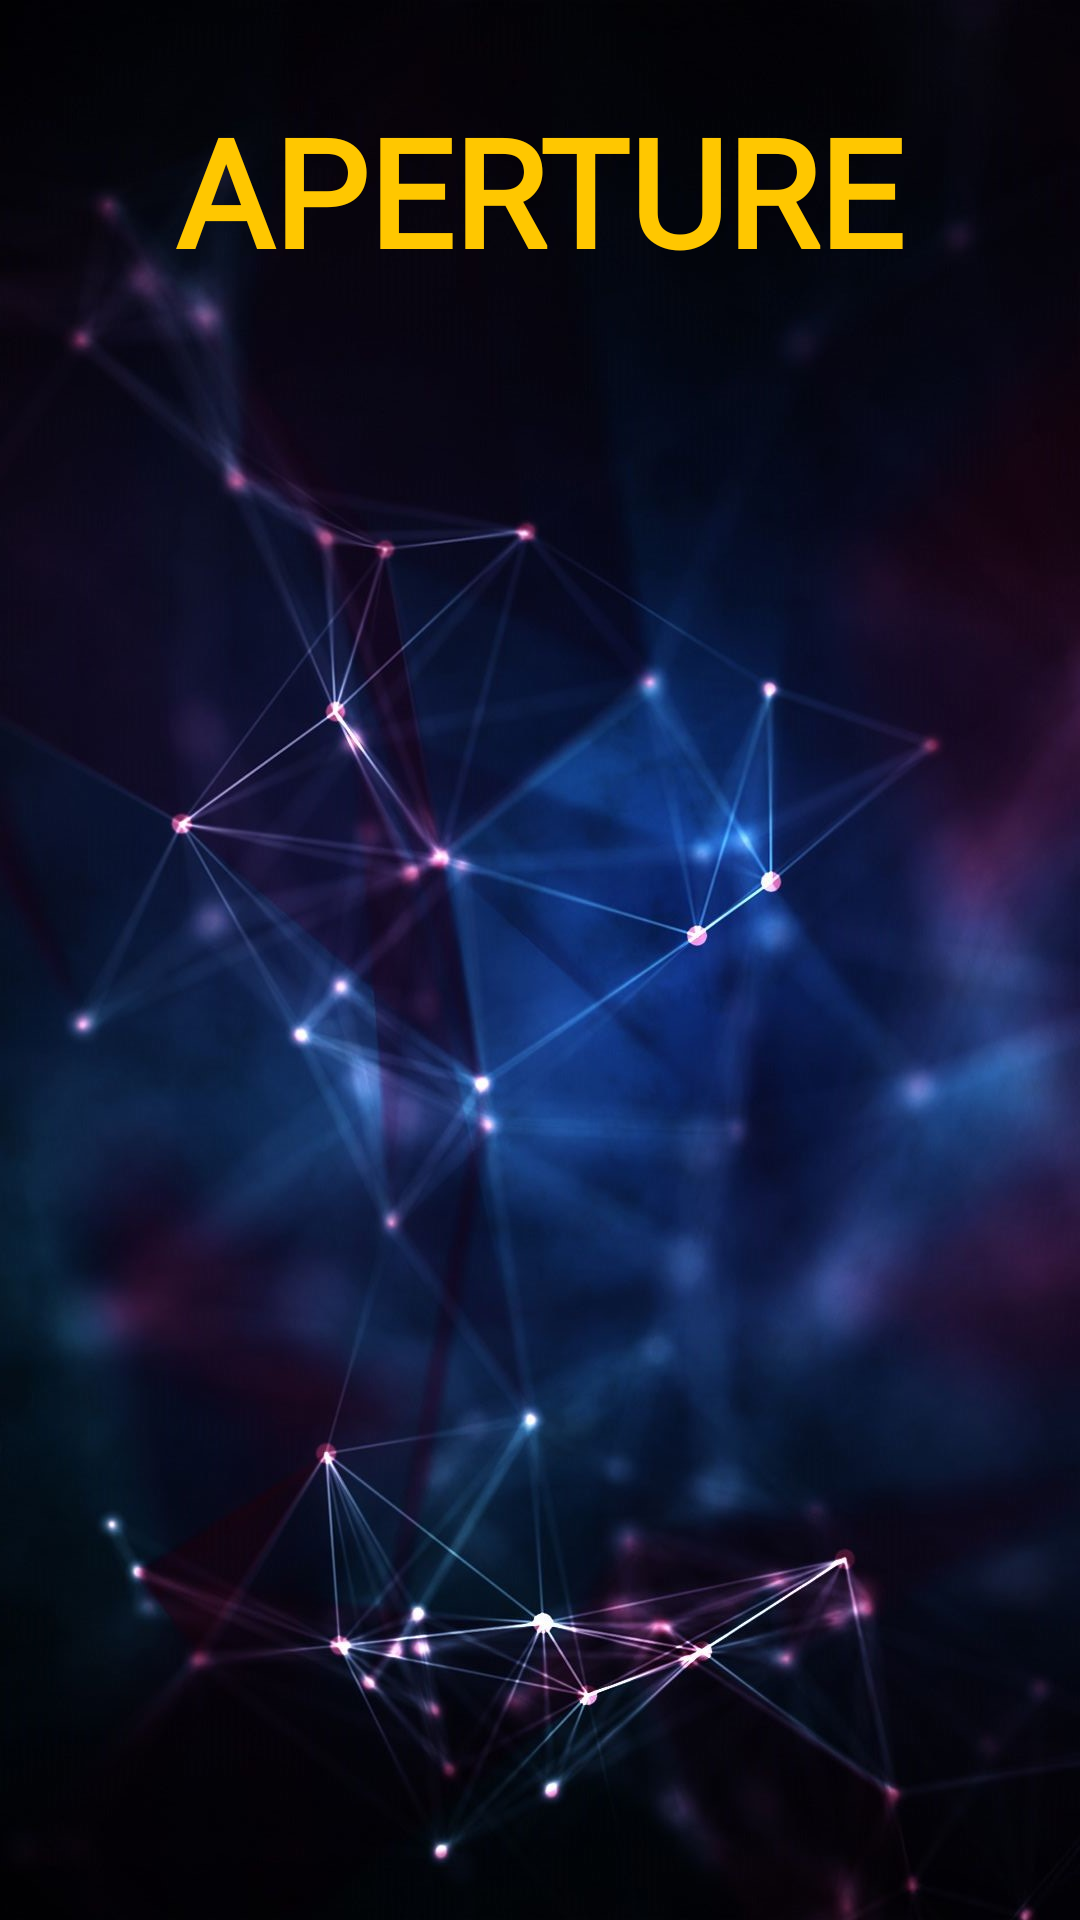

The Android layout XML behind this screen, and the referenced resources:
<!-- AndroidManifest.xml: application theme Theme.VideoCallApp -->
<!-- res/layout/activity_splash_screen.xml -->
<?xml version="1.0" encoding="utf-8"?>
<RelativeLayout xmlns:android="http://schemas.android.com/apk/res/android"
    xmlns:app="http://schemas.android.com/apk/res-auto"
    xmlns:tools="http://schemas.android.com/tools"
    android:layout_width="match_parent"
    android:layout_height="match_parent"
    android:background="@drawable/ic_splash_screen"
    tools:context=".Activities.SplashScreen">

    <TextView
        android:id="@+id/brand_name_tv"
        android:layout_width="wrap_content"
        android:layout_height="wrap_content"
        android:layout_centerHorizontal="true"
        android:layout_marginTop="30dp"
        android:fontFamily="@font/almendra_display"
        android:text="Aperture"
        android:textAllCaps="true"
        android:textColor="@color/gold"
        android:textSize="50dp"
        android:textStyle="bold" />


    <ProgressBar
        android:layout_width="120dp"
        android:layout_height="120dp"
        android:layout_centerInParent="true"
        android:indeterminateDrawable="@drawable/progress_icon"
        android:keepScreenOn="true" />


</RelativeLayout>
<!-- resources referenced by this layout -->
<resources>
  <color name="gold">#FFC700</color>
  <!-- drawable ic_splash_screen: jpg bitmap (drawable, 149850 bytes) -->
  <!-- drawable progress_icon (drawable) -->
  <?xml version="1.0" encoding="utf-8"?>
  <layer-list xmlns:android="http://schemas.android.com/apk/res/android">
      <item>
          <rotate
              android:drawable="@drawable/aperture"
              android:fillAfter="true"
              android:fromDegrees="0"
              android:pivotX="50%"
              android:pivotY="50%"
              android:toDegrees="360" />
      </item>
  </layer-list>
  <style name="Theme.VideoCallApp" parent="Theme.MaterialComponents.DayNight.NoActionBar">
          
          <item name="colorPrimary">@color/purple_500</item>
          <item name="colorPrimaryVariant">@color/purple_700</item>
          <item name="colorOnPrimary">@color/white</item>
          
          <item name="colorSecondary">@color/teal_200</item>
          <item name="colorSecondaryVariant">@color/teal_700</item>
          <item name="colorOnSecondary">@color/black</item>
          
          <item name="android:statusBarColor" tools:targetApi="l">?attr/colorPrimaryVariant</item>
          
      </style>
  <color name="purple_500">#FF6200EE</color>
  <color name="purple_700">#FF3700B3</color>
  <color name="white">#FFFFFFFF</color>
  <color name="teal_200">#FF03DAC5</color>
  <color name="teal_700">#FF018786</color>
  <color name="black">#FF000000</color>
</resources>
